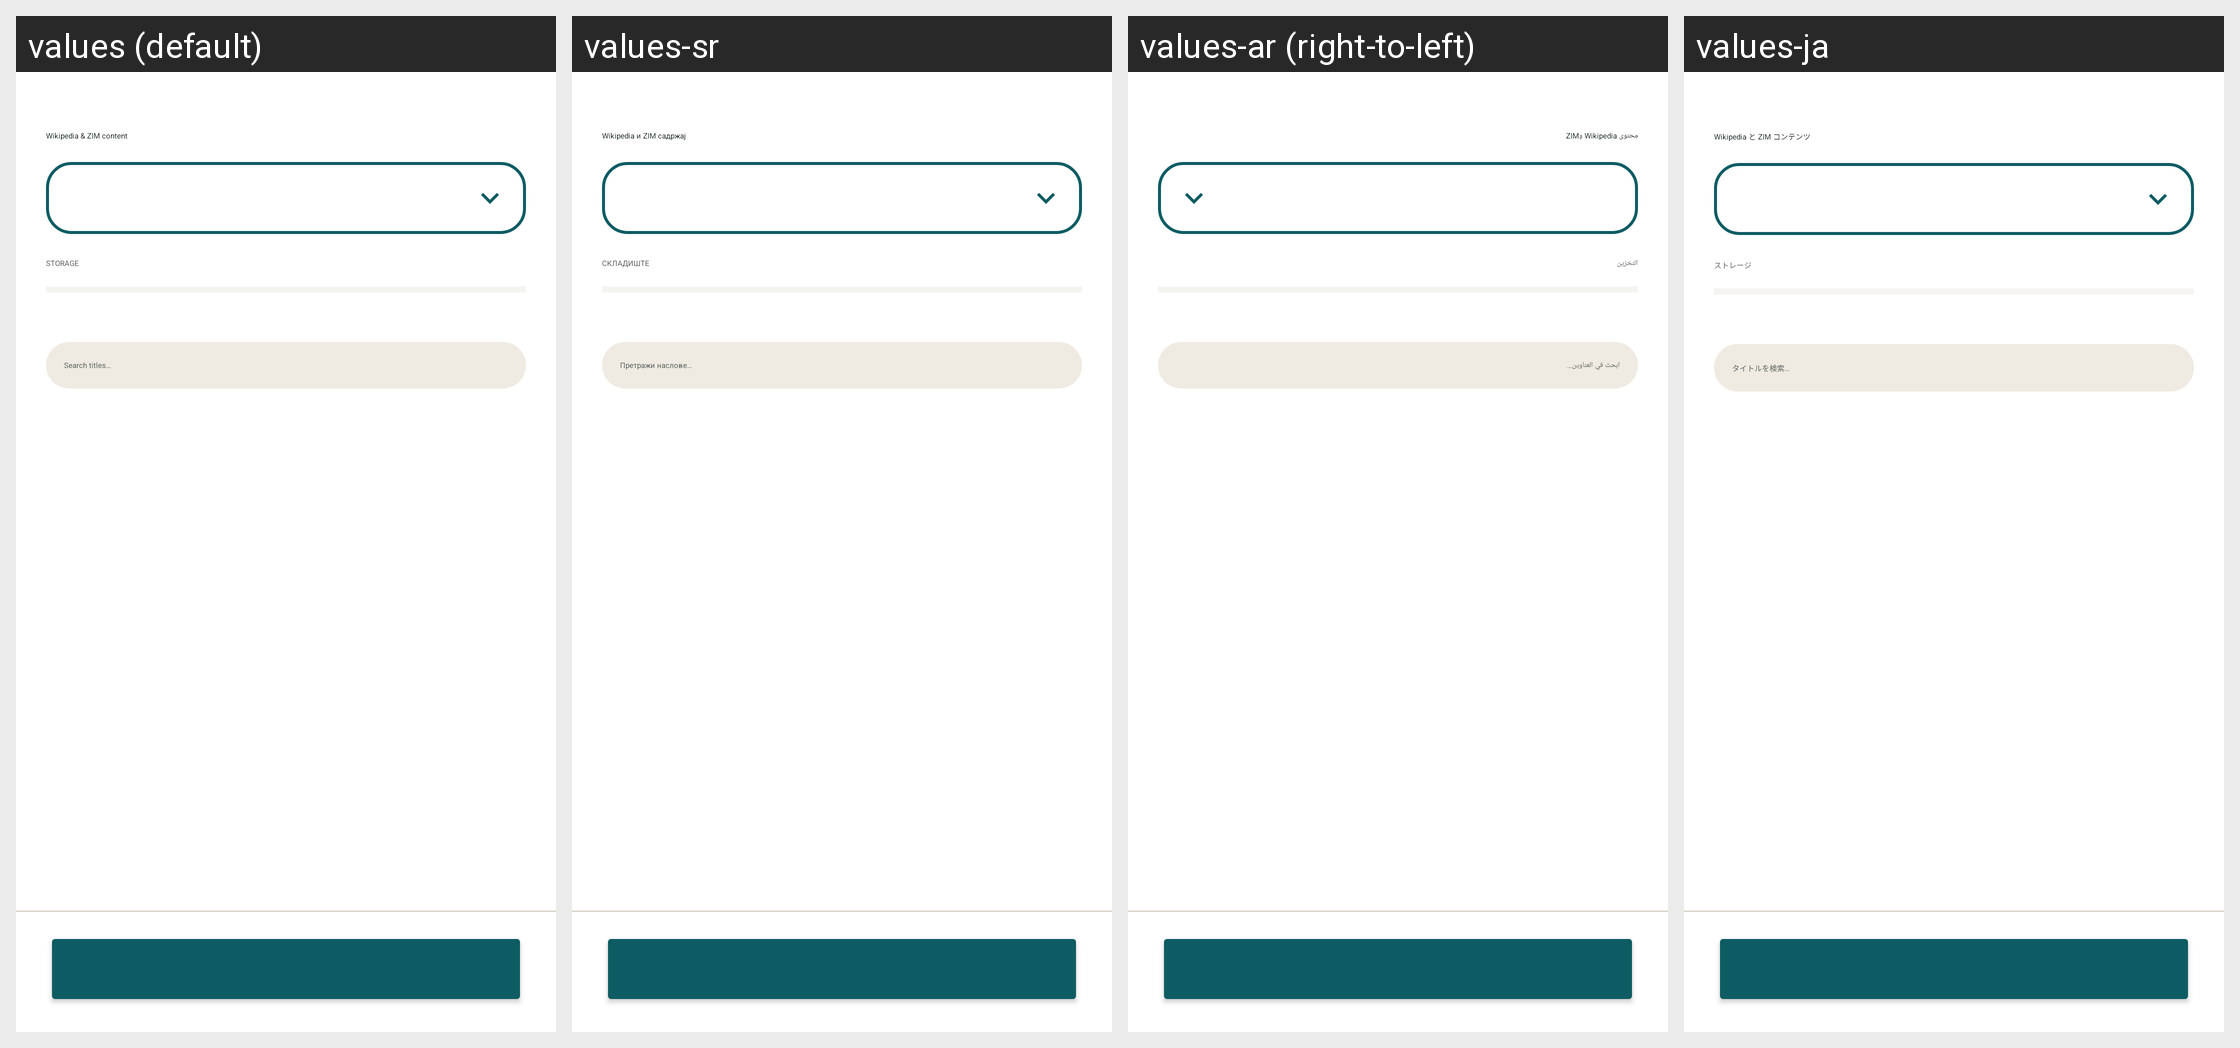

The Android screen above is rendered under several locales of the same app. Produce the string resources it draws, with the default and per-locale values.
Android screen res/layout/fragment_k2go_zim_landing.xml rendered under 4 locales, left to right: values (default), values-sr, values-ar (right-to-left), values-ja. Device: Nexus 5 (rendered at 1080×1920; each locale shown at half size, 540×960, under a caption strip naming it); theme Theme.IIABController.
Other locales in the repository, not shown: values-az, values-bg, values-bn, values-cs, values-de, values-el, values-es, values-fa, values-fr, values-gu, values-hi, values-hu, values-in, values-it, values-ko, values-lt, values-nl, values-no, values-pl, values-pt, values-ro, values-ru-rRU, values-sk, values-sw, values-ta, values-tr, values-uk, values-vi, values-yo, values-zh-rCN.
Strings drawn on this screen, with the default value and each locale's value (text and hints the layout hard-codes, and strings that could not be matched under every locale, appear in the picture but are not listed):

k2go_zim_title
  values: Wikipedia & ZIM content
  values-sr: Wikipedia и ZIM садржај
  values-ar: محتوى Wikipedia وZIM
  values-ja: Wikipedia と ZIM コンテンツ

k2go_zim_storage
  values: STORAGE
  values-sr: СКЛАДИШТЕ
  values-ar: التخزين
  values-ja: ストレージ

k2go_zim_search_hint
  values: Search titles…
  values-sr: Претражи наслове…
  values-ar: ابحث في العناوين…
  values-ja: タイトルを検索…
